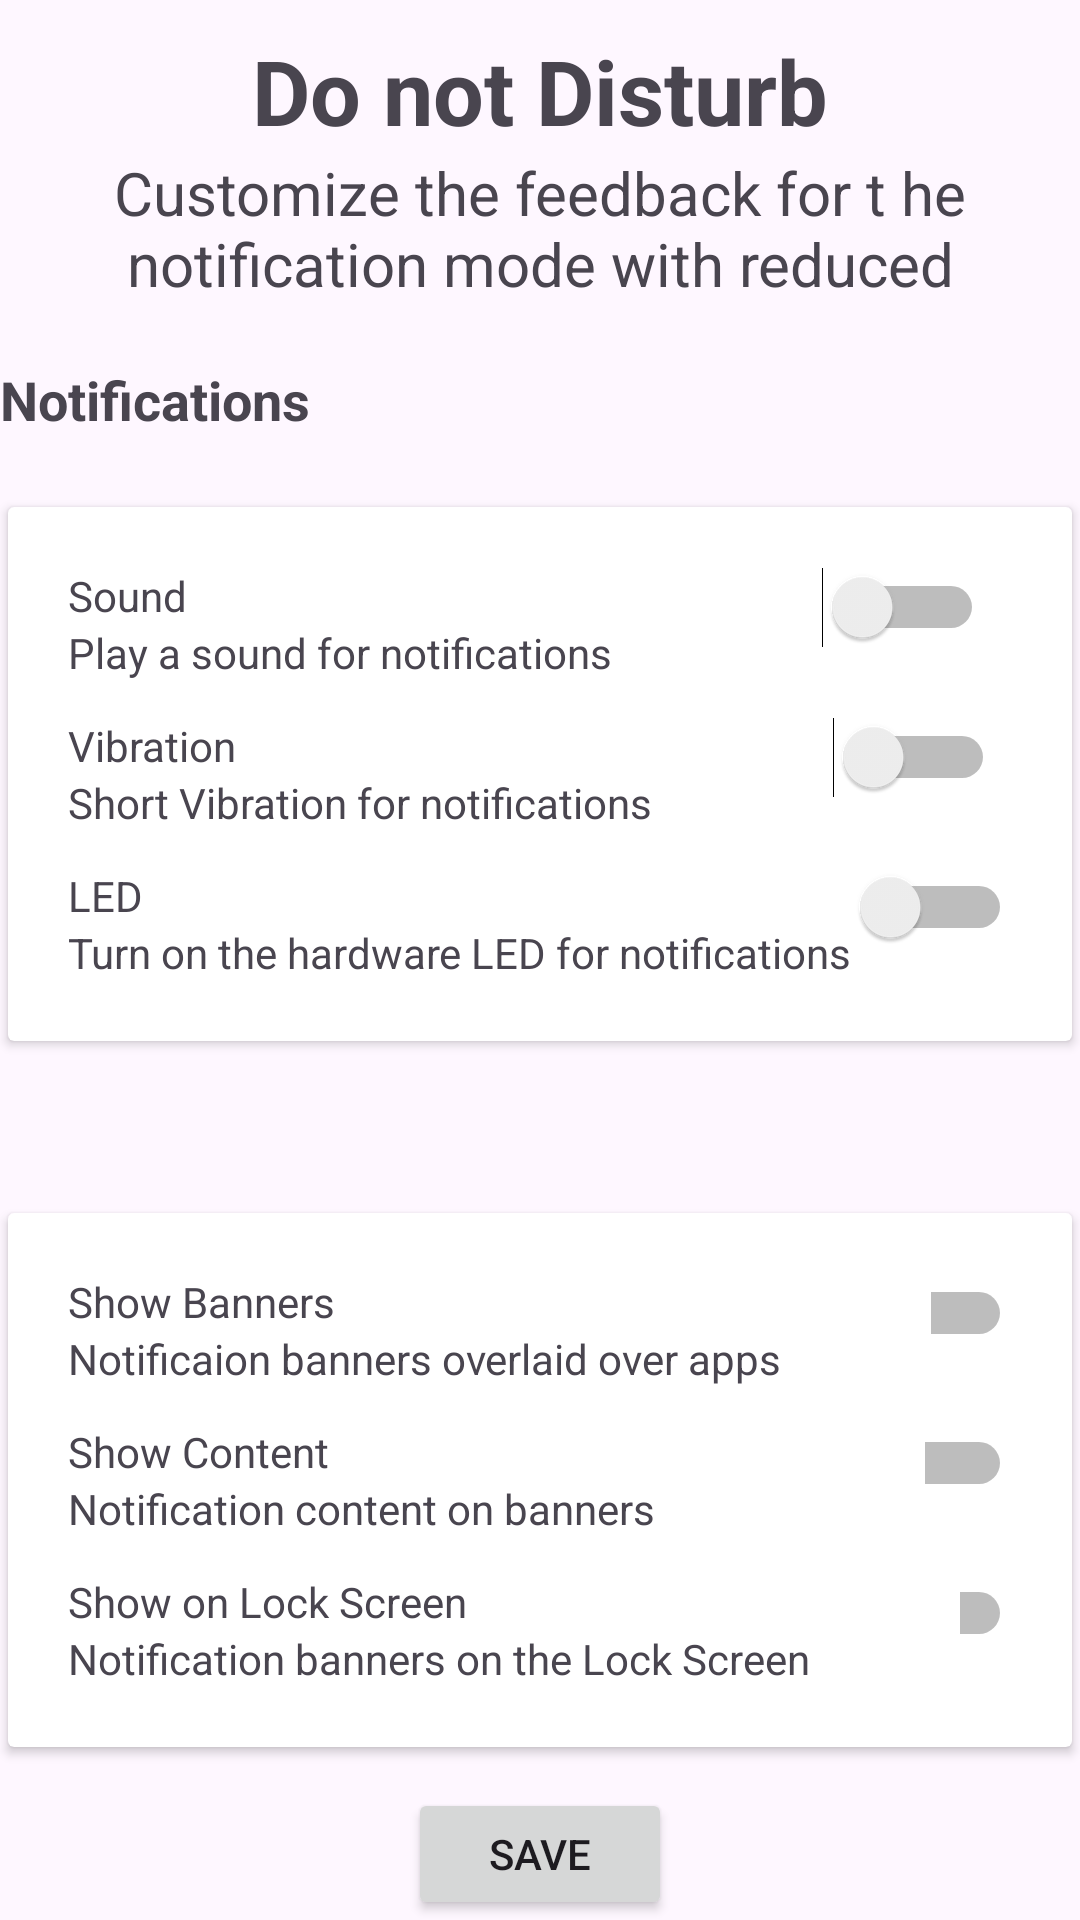

The Android layout XML behind this screen, and the referenced resources:
<!-- AndroidManifest.xml: application theme Theme.External_Exam_Que2_RajVohera -->
<!-- res/layout/activity_main.xml -->
<?xml version="1.0" encoding="utf-8"?>
<LinearLayout xmlns:android="http://schemas.android.com/apk/res/android"
    xmlns:app="http://schemas.android.com/apk/res-auto"
    xmlns:tools="http://schemas.android.com/tools"
    android:id="@+id/main"
    android:layout_width="match_parent"

    android:layout_height="match_parent"
    android:orientation="vertical"
    tools:context=".MainActivity">

    <TextView
        android:layout_marginTop="10dp"
        android:layout_width="wrap_content"
        android:layout_height="wrap_content"
        android:text="Do not Disturb"
        android:layout_gravity="center"
        android:textSize="30sp"
        android:textStyle="bold" />

    <TextView
        android:layout_width="wrap_content"
        android:layout_height="wrap_content"
        android:gravity="center"
        android:lines="2"
        android:text="Customize the feedback for t he notification mode with reduced distraction"
        android:textSize="20sp" />
    <TextView
        android:layout_width="wrap_content"
        android:layout_height="wrap_content"
        android:text="Notifications"
        android:layout_marginTop="20dp"
        android:textSize="18sp"
        android:textStyle="bold" />

    <androidx.cardview.widget.CardView
        app:cardUseCompatPadding="true"
        app:contentPadding="20dp"
        android:padding="10dp"
        android:layout_marginTop="20dp"
        android:layout_width="wrap_content"
        android:layout_gravity="center"
        android:layout_height="wrap_content">
        <LinearLayout
            android:layout_width="wrap_content"
            android:layout_height="wrap_content"
            android:orientation="horizontal">
            <LinearLayout
                android:layout_width="wrap_content"
                android:layout_height="wrap_content"
                android:orientation="vertical">
                <TextView
                    android:layout_width="wrap_content"
                    android:layout_height="wrap_content"
                    android:text="Sound"/>



                <TextView
                    android:layout_width="wrap_content"
                    android:layout_height="wrap_content"
                    android:text="Play a sound for notifications"/>


            </LinearLayout>

            <Switch
                android:id="@+id/sound"
                android:layout_width="wrap_content"
                android:layout_height="wrap_content"
                android:layout_marginLeft="70dp" />

        </LinearLayout>

        <LinearLayout
            android:layout_marginTop="50dp"
            android:layout_width="wrap_content"
            android:layout_height="wrap_content"
            android:orientation="horizontal">

            <LinearLayout
                android:layout_width="wrap_content"
                android:layout_height="wrap_content"
                android:orientation="vertical">

                <TextView
                    android:layout_width="wrap_content"
                    android:layout_height="wrap_content"
                    android:text="Vibration"/>
                <TextView
                    android:layout_width="wrap_content"
                    android:layout_height="wrap_content"
                    android:text="Short Vibration for notifications"/>
            </LinearLayout>

            <Switch
                android:id="@+id/vibration"
                android:layout_width="wrap_content"
                android:layout_height="wrap_content"
                android:layout_marginLeft="60dp" />
        </LinearLayout>

        <LinearLayout
            android:layout_marginTop="100dp"
            android:layout_width="wrap_content"
            android:layout_height="wrap_content"
            android:orientation="horizontal">
            <LinearLayout
                android:layout_width="wrap_content"
                android:layout_height="wrap_content"
                android:orientation="vertical">
                <TextView
                    android:layout_width="wrap_content"
                    android:layout_height="wrap_content"
                    android:text="LED"/>
                <TextView
                    android:layout_width="wrap_content"
                    android:layout_height="wrap_content"
                    android:text="Turn on the hardware LED for notifications"/>
            </LinearLayout>
            <Switch
                android:layout_width="wrap_content"
                android:id="@+id/led"
                android:layout_height="wrap_content"/>
        </LinearLayout>

    </androidx.cardview.widget.CardView>
    <androidx.cardview.widget.CardView
        app:cardUseCompatPadding="true"
        app:contentPadding="20dp"
        android:padding="10dp"
        android:layout_gravity="center"
        android:layout_width="wrap_content"
        android:layout_marginTop="50dp"
        android:layout_height="wrap_content">
        <LinearLayout
            android:layout_width="wrap_content"
            android:layout_height="wrap_content"
            android:orientation="horizontal">
            <LinearLayout
                android:layout_width="wrap_content"
                android:layout_height="wrap_content"
                android:orientation="vertical">
                <TextView
                    android:layout_width="wrap_content"
                    android:layout_height="wrap_content"
                    android:text="Show Banners"/>
                <TextView
                    android:layout_width="wrap_content"
                    android:layout_height="wrap_content"
                    android:text="Notificaion banners overlaid over apps"/>
            </LinearLayout>
            <Switch
                android:id="@+id/showBanner"
                android:layout_width="wrap_content"
                android:layout_marginLeft="50dp"
                android:layout_height="wrap_content"/>
        </LinearLayout>

        <LinearLayout
            android:layout_marginTop="50dp"
            android:layout_width="wrap_content"
            android:layout_height="wrap_content"
            android:orientation="horizontal">

            <LinearLayout
                android:layout_width="wrap_content"
                android:layout_height="wrap_content"
                android:orientation="vertical">
                <TextView
                    android:layout_width="wrap_content"
                    android:layout_height="wrap_content"
                    android:text="Show Content"/>
                <TextView
                    android:layout_width="wrap_content"
                    android:layout_height="wrap_content"
                    android:text="Notification content on banners"/>
            </LinearLayout>
            <Switch
                android:id="@+id/ShowContent"
                android:layout_width="wrap_content"
                android:layout_marginLeft="90dp"
                android:layout_height="wrap_content"/>
        </LinearLayout>
        <LinearLayout
            android:layout_marginTop="100dp"
            android:layout_width="wrap_content"
            android:layout_height="wrap_content"
            android:orientation="horizontal">
            <LinearLayout
                android:layout_width="wrap_content"
                android:layout_height="wrap_content"
                android:orientation="vertical">
                <TextView
                    android:layout_width="wrap_content"
                    android:layout_height="wrap_content"
                    android:text="Show on Lock Screen"/>
                <TextView
                    android:layout_width="wrap_content"
                    android:layout_height="wrap_content"
                    android:text="Notification banners on the Lock Screen"/>
            </LinearLayout>
            <Switch
                android:id="@+id/LockScreen"
                android:layout_width="wrap_content"
                android:layout_marginLeft="50dp"
                android:layout_height="wrap_content"/>
        </LinearLayout>

    </androidx.cardview.widget.CardView>
    <Button
        android:layout_marginTop="10dp"
        android:layout_width="wrap_content"
        android:layout_height="wrap_content"
        android:text="Save"
        android:layout_gravity="center"
        android:id="@+id/Save"/>


</LinearLayout>
<!-- resources referenced by this layout -->
<resources>
  <style name="Theme.External_Exam_Que2_RajVohera" parent="Base.Theme.External_Exam_Que2_RajVohera" />
  <style name="Base.Theme.External_Exam_Que2_RajVohera" parent="Theme.Material3.DayNight.NoActionBar">
          
          
      </style>
</resources>
